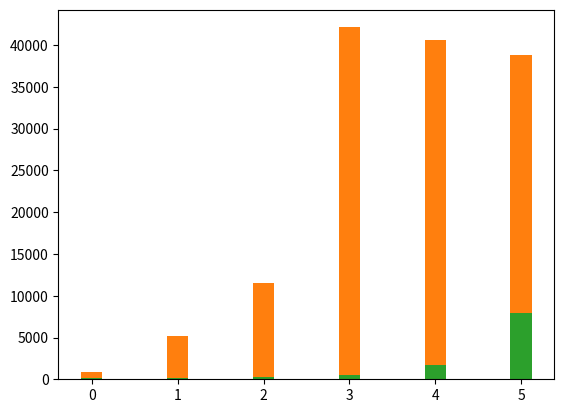

Source code (Python):
#
# 따라하며 배우는 파이썬과 데이터과학(생능출판사 2023 개정판)
# 11-5 막대형 차트도 손쉽게 그려보자
#

import matplotlib.pyplot as plt

# 1인당 국민소득
years = [1965, 1975, 1985, 1995, 2005, 2015]
ko = [130, 650, 2450, 11600, 17790, 27250]
jp = [890, 5120, 11500, 42130, 40560, 38780]
ch = [100, 200, 290, 540, 1760, 7940]

x_range = range(len(years))
plt.bar(x_range, ko, width = 0.25)
plt.bar(x_range, jp, width = 0.25)
plt.bar(x_range, ch, width = 0.25)
plt.show()